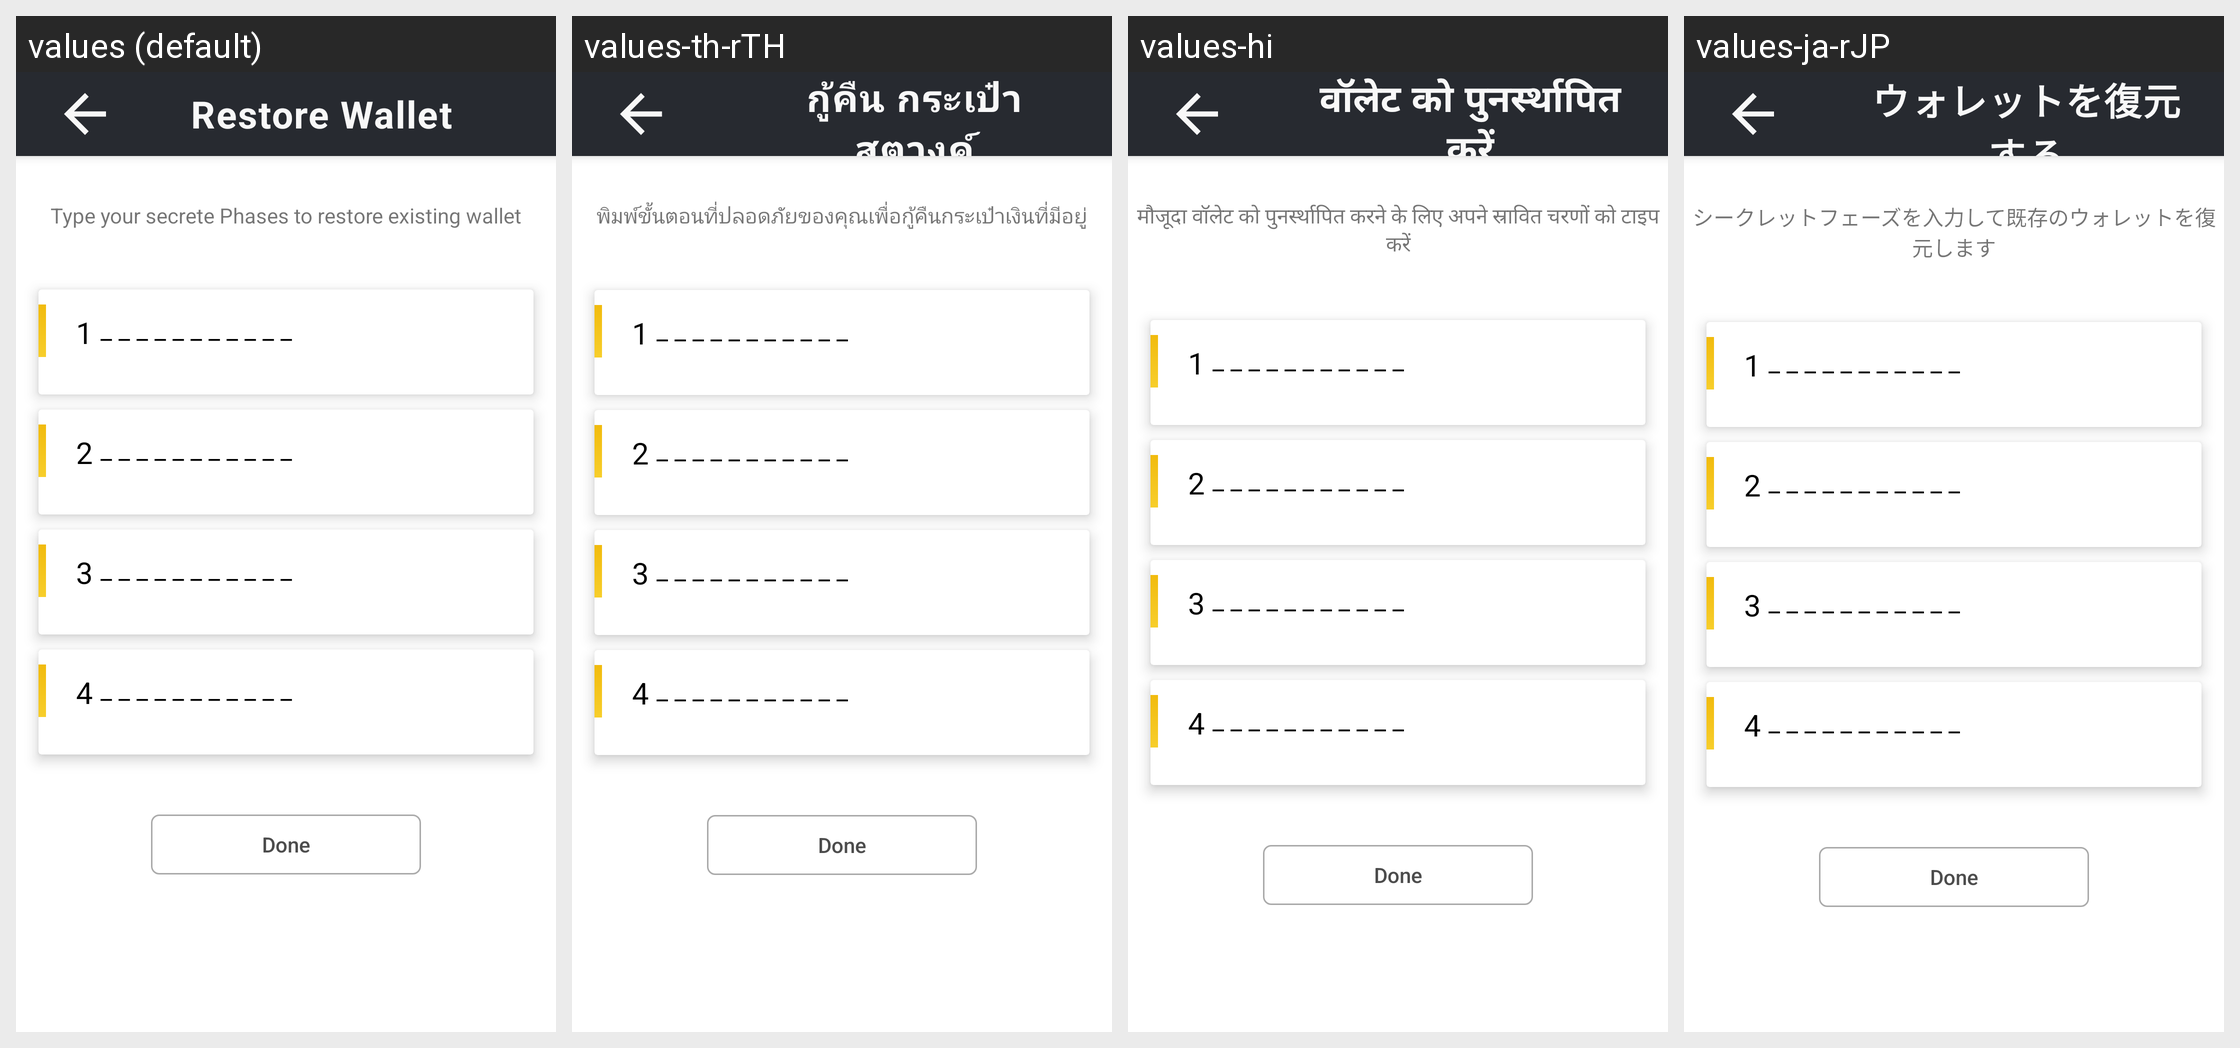

Locale-by-locale string values for the Android screen shown in this grid:
Android screen res/layout/activity_restore_wallet.xml rendered under 4 locales, left to right: values (default), values-th-rTH, values-hi, values-ja-rJP. Device: Nexus 5 (rendered at 1080×1920; each locale shown at half size, 540×960, under a caption strip naming it); theme Theme.CroytoWallet.
Other locales in the repository, not shown: values-zh-rCN.
Strings drawn on this screen, with the default value and each locale's value (text and hints the layout hard-codes, and strings that could not be matched under every locale, appear in the picture but are not listed):

restorewallet
  values: Restore Wallet
  values-th-rTH: กู้คืน กระเป๋าสตางค์
  values-hi: वॉलेट को पुनर्स्थापित करें
  values-ja-rJP: ウォレットを復元する

wallettext
  values: Type your secrete Phases to restore existing wallet
  values-th-rTH: พิมพ์ขั้นตอนที่ปลอดภัยของคุณเพื่อกู้คืนกระเป๋าเงินที่มีอยู่
  values-hi: मौजूदा वॉलेट को पुनर्स्थापित करने के लिए अपने स्रावित चरणों को टाइप करें
  values-ja-rJP: シークレットフェーズを入力して既存のウォレットを復元します
